Run: headless pygame with SDL's dummy video driver; simulated clock (each Clock.tick advances the game by its frame time, no real sleeping); random seed 0; keys injected as events and as key.get_pressed() state; no mouse input.
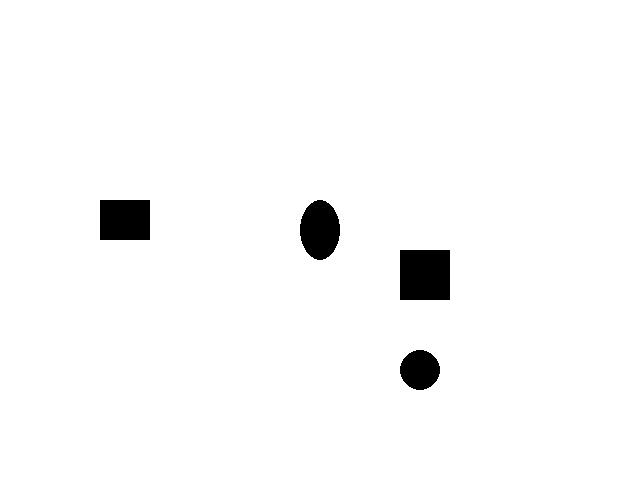
Frame 1 of 4 · flips 1–60 · no input
Frame 2 of 4 · flips 61–180 · tapped SPACE, RETURN · held RIGHT (→), D · screen unchanged from frame 1, image omitted
Frame 3 of 4 · flips 181–300 · held DOWN (↓), S · screen unchanged from frame 2, image omitted
Frame 4 of 4 · flips 301–420 · held LEFT (←), A, UP (↑), W · screen unchanged from frame 3, image omitted

The pygame program that drew these frames:

# Jdu programovat aplikaci s real-time grafikou...

# 1) pridam do ni knihovnu pygame
import pygame
# 2) nastartuju knihovnu
pygame.init()
# 3) nastavim okno pro vykreslovani
okno = pygame.display.set_mode((640, 480))

# 4) uvodni nastaveni moji aplikace
# ...

# 5) nekonecna vykreslovaci smycka
while True:
    # premazani okna barvou pozadi
    okno.fill((255, 255, 255))
    
    # vykresleni tvaru (obdelniku)
    pygame.draw.rect(okno, (0, 0, 0), (100, 200, 50, 40))
    # vykresleni tvaru (elipsy)
    pygame.draw.ellipse(okno, (0, 0, 0), (300, 200, 40, 60))
    # vykresleni tvaru (ctverce)
    pygame.draw.rect(okno, (0, 0, 0), (400, 250, 50, 50))
    # vykresleni tvaru (kruhu)
    pygame.draw.ellipse(okno, (0, 0, 0), (400, 350, 40, 40))
    
    # prekresleni okna
    pygame.display.update()
